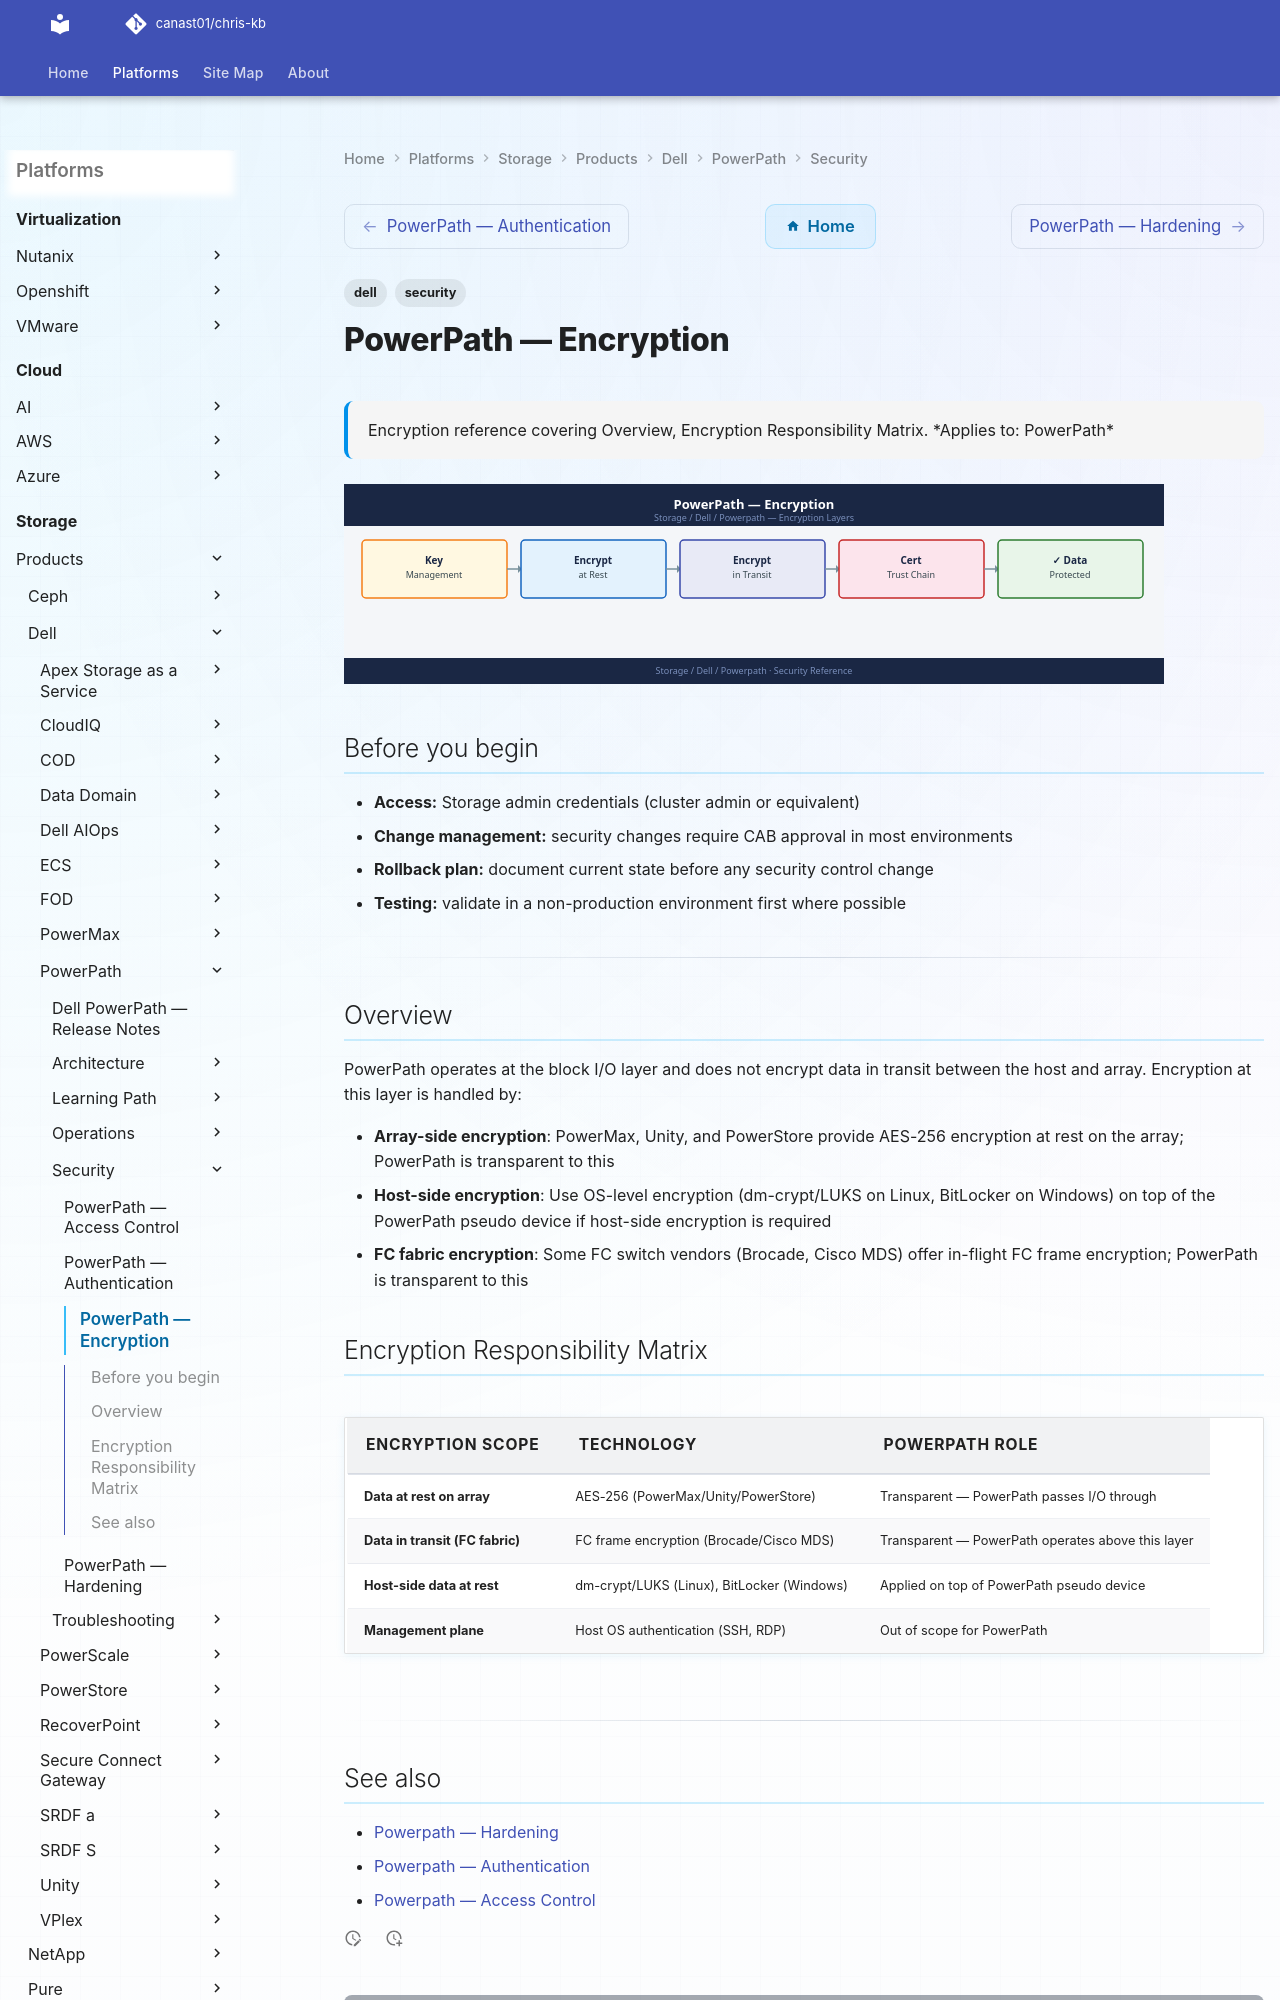

repository: canast01/chris-kb · page: storage/products/dell/powerpath/security/encryption/index.html · generator: mkdocs

---
tags:
  - dell
  - security
description: "Encryption reference covering Overview, Encryption Responsibility Matrix."
---
# PowerPath — Encryption

<div class="kb-summary">
Encryption reference covering Overview, Encryption Responsibility Matrix.

*Applies to: PowerPath*
</div>
![PowerPath — Encryption](../../../../../assets/storage-dell-powerpath-security-encryption.svg)

## Before you begin

- **Access:** Storage admin credentials (cluster admin or equivalent)
- **Change management:** security changes require CAB approval in most environments
- **Rollback plan:** document current state before any security control change
- **Testing:** validate in a non-production environment first where possible

---
